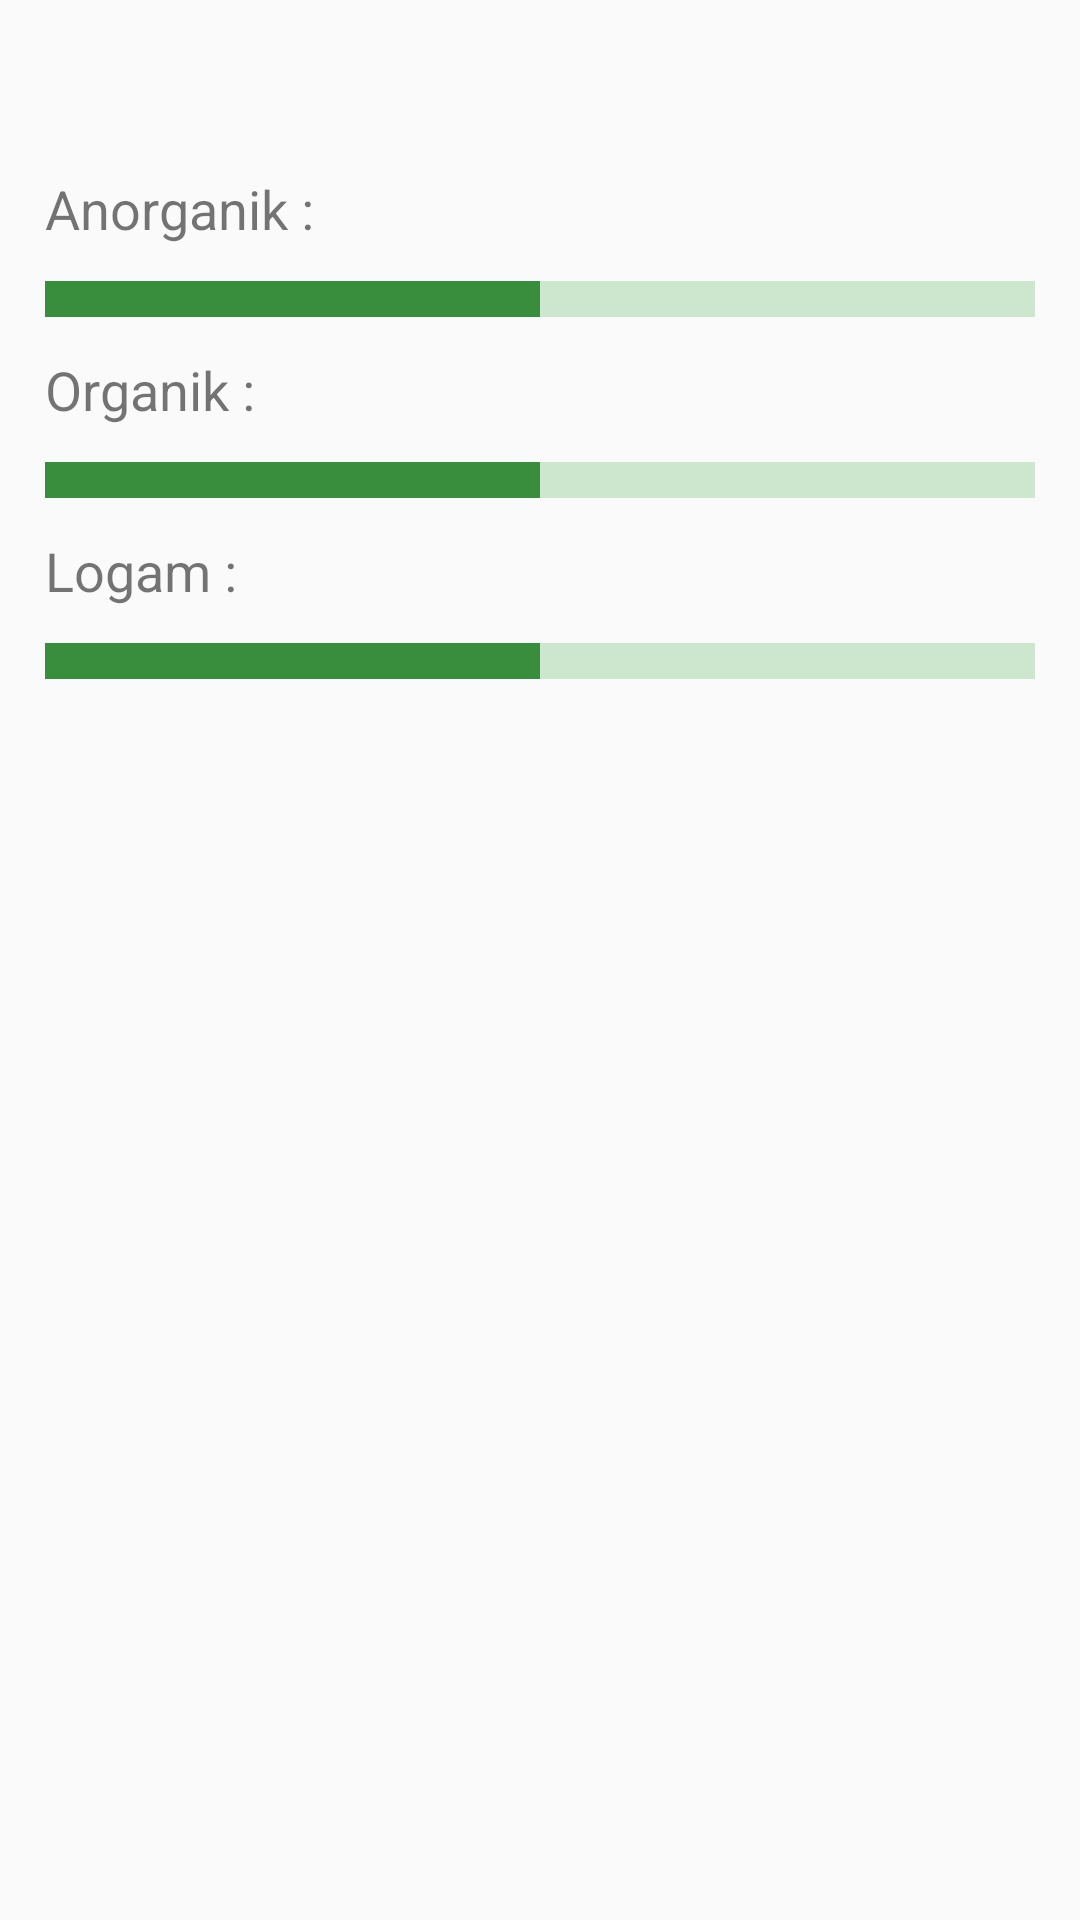

Write the Android layout XML for this screen, with the resource values it uses.
<!-- AndroidManifest.xml: application theme AppTheme -->
<!-- res/layout/data_item.xml -->
<?xml version="1.0" encoding="utf-8"?>
 <LinearLayout
    xmlns:android="http://schemas.android.com/apk/res/android"
    xmlns:tools="http://schemas.android.com/tools"
    android:layout_width="match_parent"
    android:layout_height="wrap_content"
    android:orientation="vertical"
    android:padding="15dp">

    <LinearLayout
        android:layout_width="match_parent"
        android:layout_height="wrap_content"
        android:orientation="horizontal">
        <TextView
            android:id="@+id/item_lokasi_primary"
            android:layout_width="wrap_content"
            android:layout_height="wrap_content"
            android:textColor="@color/primaryText"
            android:textSize="24sp"
            android:textStyle="bold"
            tools:text="Lokasi A"
            android:layout_marginRight="10dp"/>

        <TextView
            android:id="@+id/item_lokasi_secondary"
            android:layout_width="wrap_content"
            android:layout_height="wrap_content"
            android:textColor="@color/secondaryText"
            android:textSize="16sp"
            tools:text="Masjid Raden Patah" />
    </LinearLayout>

    <LinearLayout
        android:layout_marginVertical="10dp"
        android:layout_width="match_parent"
        android:layout_height="wrap_content"
        android:orientation="vertical">
        <TextView
            android:layout_width="wrap_content"
            android:layout_height="wrap_content"
            android:text="Anorganik :"
            android:textSize="18sp"/>
        <ProgressBar
            android:id="@+id/item_pg_anorganik"
            android:layout_marginVertical="10dp"
            style="?android:attr/progressBarStyleHorizontal"
            android:layout_width="match_parent"
            android:layout_height="wrap_content"
            android:max="100"
            android:scaleY="3"
            android:progressTint="@color/colorPrimaryDark"
            android:progressBackgroundTint="@color/colorPrimary"
            android:progress="50"
            />

        <TextView
            android:layout_width="wrap_content"
            android:layout_height="wrap_content"
            android:text="Organik :"
            android:textSize="18sp"/>
        <ProgressBar
            android:id="@+id/item_pg_organik"
            android:layout_marginVertical="10dp"
            style="?android:attr/progressBarStyleHorizontal"
            android:layout_width="match_parent"
            android:layout_height="wrap_content"
            android:max="100"
            android:scaleY="3"
            android:progressTint="@color/colorPrimaryDark"
            android:progressBackgroundTint="@color/colorPrimary"
            android:progress="50"
            />

        <TextView
            android:layout_width="wrap_content"
            android:layout_height="wrap_content"
            android:text="Logam :"
            android:textSize="18sp"/>

        <ProgressBar
            android:id="@+id/item_pg_logam"
            android:layout_marginVertical="10dp"
            style="?android:attr/progressBarStyleHorizontal"
            android:layout_width="match_parent"
            android:layout_height="wrap_content"
            android:max="100"
            android:scaleY="3"
            android:progressTint="@color/colorPrimaryDark"
            android:progressBackgroundTint="@color/colorPrimary"
            android:progress="50"
            />
    </LinearLayout>

</LinearLayout>
<!-- resources referenced by this layout -->
<resources>
  <color name="colorPrimary">#4CAF50</color>
  <color name="colorPrimaryDark">#388E3C</color>
  <color name="primaryText">#212121</color>
  <color name="secondaryText">#757575</color>
  <style name="AppTheme" parent="Theme.AppCompat.Light.DarkActionBar">
          
          <item name="colorPrimary">@color/colorPrimary</item>
          <item name="colorPrimaryDark">@color/colorPrimaryDark</item>
          <item name="colorAccent">@color/colorAccent</item>
      </style>
  <color name="colorAccent">#8BC34A</color>
</resources>
